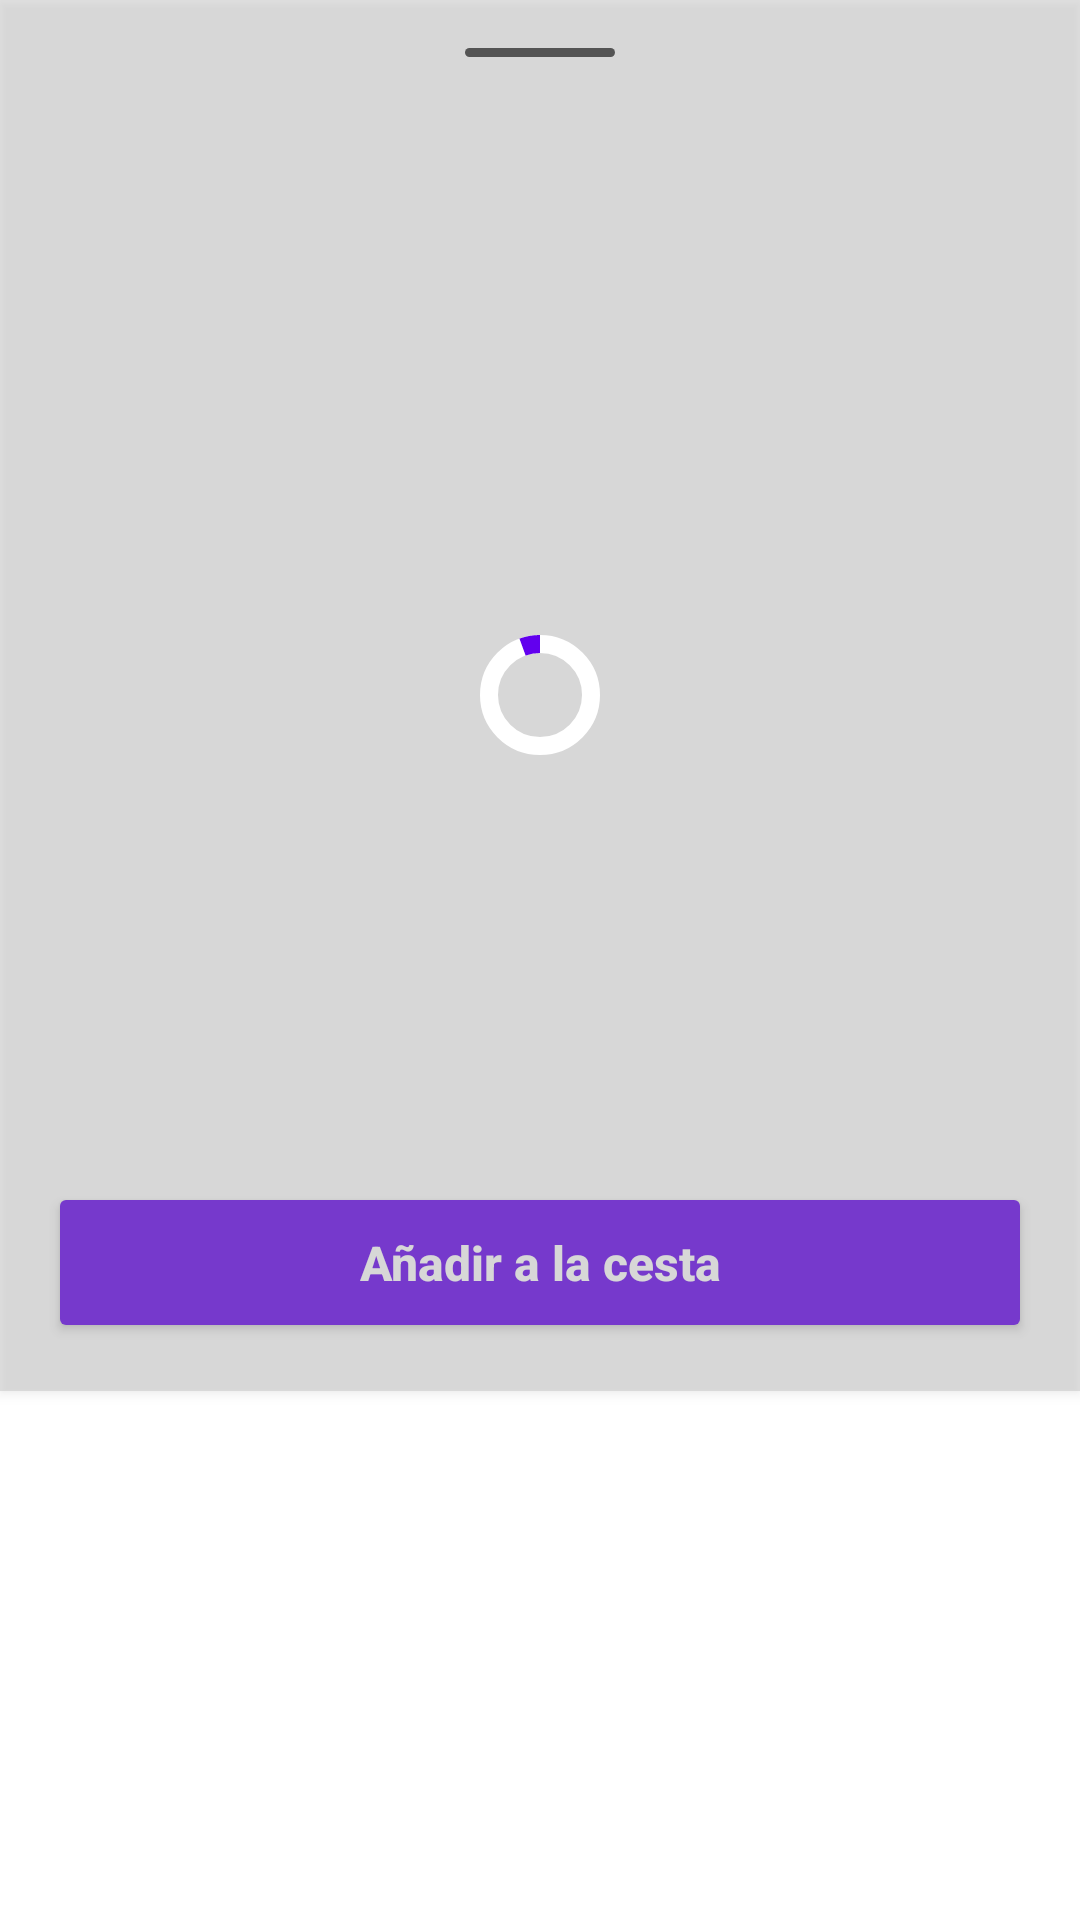

Reconstruct the res/layout file that produces this screen, plus the resources it refers to.
<!-- AndroidManifest.xml: application theme Theme.MVVMExample -->
<!-- res/layout/fragment_product_details.xml -->
<?xml version="1.0" encoding="utf-8"?>
<androidx.constraintlayout.widget.ConstraintLayout xmlns:android="http://schemas.android.com/apk/res/android"
    xmlns:app="http://schemas.android.com/apk/res-auto"
    xmlns:tools="http://schemas.android.com/tools"
    android:layout_width="match_parent"
    android:layout_height="match_parent"
    android:background="@drawable/bottom_sheet_background">

    <include
        android:id="@+id/loader_layout"
        layout="@layout/layout_loader"
        android:layout_width="match_parent"
        android:layout_height="0dp"
        app:layout_constraintBottom_toBottomOf="@+id/product_details_scroll_view"
        app:layout_constraintEnd_toEndOf="parent"
        app:layout_constraintStart_toStartOf="parent"
        app:layout_constraintTop_toTopOf="@+id/product_details_scroll_view" />

    <androidx.core.widget.NestedScrollView
        android:id="@+id/product_details_scroll_view"
        android:layout_width="match_parent"
        android:layout_height="wrap_content"
        android:fillViewport="true"
        app:layout_behavior="@string/appbar_scrolling_view_behavior"
        app:layout_constraintEnd_toEndOf="parent"
        app:layout_constraintStart_toStartOf="parent"
        app:layout_constraintTop_toTopOf="parent">

        <androidx.constraintlayout.widget.ConstraintLayout
            android:id="@+id/product_details_layout"
            android:layout_width="match_parent"
            android:layout_height="wrap_content"
            android:layout_marginStart="@dimen/margin_general"
            android:layout_marginEnd="@dimen/margin_general"
            android:layout_marginBottom="@dimen/margin_general">

            <View
                android:id="@+id/view3"
                android:layout_width="50dp"
                android:layout_height="3dp"
                android:layout_gravity="center"
                android:layout_margin="@dimen/margin_general"
                android:background="@drawable/sphere"
                app:layout_constraintEnd_toEndOf="parent"
                app:layout_constraintStart_toStartOf="parent"
                app:layout_constraintTop_toTopOf="parent" />

            <ImageView
                android:id="@+id/product_details_image_view"
                android:layout_width="0dp"
                android:layout_height="@dimen/product_details_image_view_height"
                android:layout_marginTop="@dimen/margin_general"
                android:background="@drawable/round_outline_rect"
                android:contentDescription="@string/img_desc"
                android:scaleType="centerCrop"
                app:layout_constraintEnd_toEndOf="parent"
                app:layout_constraintStart_toStartOf="parent"
                app:layout_constraintTop_toBottomOf="@+id/view3"
                tools:srcCompat="@tools:sample/backgrounds/scenic" />

            <TextView
                android:id="@+id/product_details_title_tv"
                android:layout_width="0dp"
                android:layout_height="wrap_content"
                android:layout_marginTop="@dimen/margin_general"
                android:layout_marginEnd="@dimen/product_details_text_view_margin_end"
                android:textAlignment="viewStart"
                android:textAppearance="@style/TextAppearance.MaterialComponents.Headline6"
                android:textSize="@dimen/text_size_18"
                android:textStyle="bold"
                app:layout_constraintStart_toStartOf="parent"
                app:layout_constraintTop_toBottomOf="@+id/product_details_image_view"
                tools:text="Product name" />

            <TextView
                android:id="@+id/product_details_offer_value_tv"
                android:layout_width="0dp"
                android:layout_height="wrap_content"
                android:layout_marginTop="@dimen/margin_general_4"
                android:maxLines="2"
                android:minLines="1"
                android:textColor="@color/red"
                android:textSize="@dimen/text_size_12"
                android:textStyle="bold"
                app:layout_constraintStart_toStartOf="parent"
                app:layout_constraintTop_toBottomOf="@+id/product_details_title_tv"
                tools:text="@string/product_offer_percent_text" />

            <TextView
                android:id="@+id/product_details_price_tv"
                android:layout_width="wrap_content"
                android:layout_height="wrap_content"
                android:layout_marginTop="@dimen/margin_general_8"
                android:textAppearance="@style/TextAppearance.MaterialComponents.Headline6"
                android:textColor="@color/purple_500"
                android:textSize="@dimen/text_size_18"
                android:textStyle="bold"
                app:layout_constraintStart_toStartOf="parent"
                app:layout_constraintTop_toBottomOf="@+id/product_details_offer_value_tv"
                tools:text="20€" />

            <Button
                android:id="@+id/product_details_add_cart_btn"
                android:layout_width="match_parent"
                android:layout_height="wrap_content"
                android:layout_marginTop="@dimen/margin_general"
                android:backgroundTint="@color/purple_500"
                android:padding="@dimen/product_details_add_cart_btn_padding"
                android:text="@string/product_details_button_text_add_to_cart"
                android:textAllCaps="false"
                android:textColor="@color/button_text_color"
                android:textSize="@dimen/text_size_16"
                android:textStyle="bold"
                app:layout_constraintBottom_toBottomOf="parent"
                app:layout_constraintEnd_toEndOf="parent"
                app:layout_constraintStart_toStartOf="parent"
                app:layout_constraintTop_toBottomOf="@+id/product_details_price_tv" />

        </androidx.constraintlayout.widget.ConstraintLayout>

    </androidx.core.widget.NestedScrollView>

</androidx.constraintlayout.widget.ConstraintLayout>
<!-- res/layout/layout_loader.xml (included above) -->
<?xml version="1.0" encoding="utf-8"?>
<FrameLayout xmlns:android="http://schemas.android.com/apk/res/android"
    xmlns:app="http://schemas.android.com/apk/res-auto"
    android:id="@+id/loader_frame_layout"
    android:layout_width="match_parent"
    android:layout_height="match_parent"
    android:layout_gravity="center"
    android:background="@color/dark_gray"
    android:translationZ="2dp">

    <com.google.android.material.progressindicator.CircularProgressIndicator
        android:id="@+id/circular_loader"
        android:layout_width="wrap_content"
        android:layout_height="wrap_content"
        android:layout_gravity="center"
        android:indeterminate="true"
        app:indicatorColor="@color/purple_500"
        app:indicatorDirectionCircular="clockwise"
        app:trackColor="@color/white"
        app:trackThickness="6dp" />

</FrameLayout>
<!-- resources referenced by this layout -->
<resources>
  <color name="button_text_color">#FFFFFF</color>
  <color name="dark_gray">#55AAAAAA</color>
  <color name="purple_500">#FF6200EE</color>
  <color name="red">#D40317</color>
  <color name="white">#FFFFFFFF</color>
  <dimen name="margin_general">16dp</dimen>
  <dimen name="margin_general_4">4dp</dimen>
  <dimen name="margin_general_8">8dp</dimen>
  <dimen name="product_details_add_cart_btn_padding">16dp</dimen>
  <dimen name="product_details_image_view_height">250dp</dimen>
  <dimen name="product_details_text_view_margin_end">16dp</dimen>
  <dimen name="text_size_12">12sp</dimen>
  <dimen name="text_size_16">16sp</dimen>
  <dimen name="text_size_18">18sp</dimen>
  <!-- drawable bottom_sheet_background (drawable) -->
  <?xml version="1.0" encoding="utf-8"?>
  <shape xmlns:android="http://schemas.android.com/apk/res/android"
      android:shape="rectangle">
      <solid android:color="@color/bottom_sheet_background" />
      <corners
          android:topLeftRadius="20dp"
          android:topRightRadius="20dp" />
  </shape>
  <!-- drawable sphere (drawable) -->
  <?xml version="1.0" encoding="utf-8"?>
  <shape xmlns:android="http://schemas.android.com/apk/res/android"
      android:shape="rectangle">
      <solid android:color="@color/view_bottom_sheet_modal" />
      <corners android:radius="20dp" />
  </shape>
  <string name="img_desc">Image description</string>
  <string name="product_details_button_text_add_to_cart">Añadir a la cesta</string>
  <string name="product_offer_percent_text">25% de descuento</string>
  <style name="Theme.MVVMExample" parent="Theme.MaterialComponents.DayNight.NoActionBar">
          
          <item name="colorPrimary">@color/purple_500</item>
          <item name="colorPrimaryVariant">@color/purple_700</item>
          <item name="colorOnPrimary">@color/white</item>
          
          <item name="colorSecondary">@color/teal_200</item>
          <item name="colorSecondaryVariant">@color/teal_700</item>
          <item name="colorOnSecondary">@color/black</item>
          
          <item name="android:statusBarColor" tools:targetApi="l">?attr/colorPrimaryVariant</item>
          
      </style>
  <color name="bottom_sheet_background">#FFFFFF</color>
  <color name="view_bottom_sheet_modal">#2C2C2C</color>
  <color name="purple_700">#FF3700B3</color>
  <color name="teal_200">#FF03DAC5</color>
  <color name="teal_700">#FF018786</color>
  <color name="black">#FF000000</color>
</resources>
